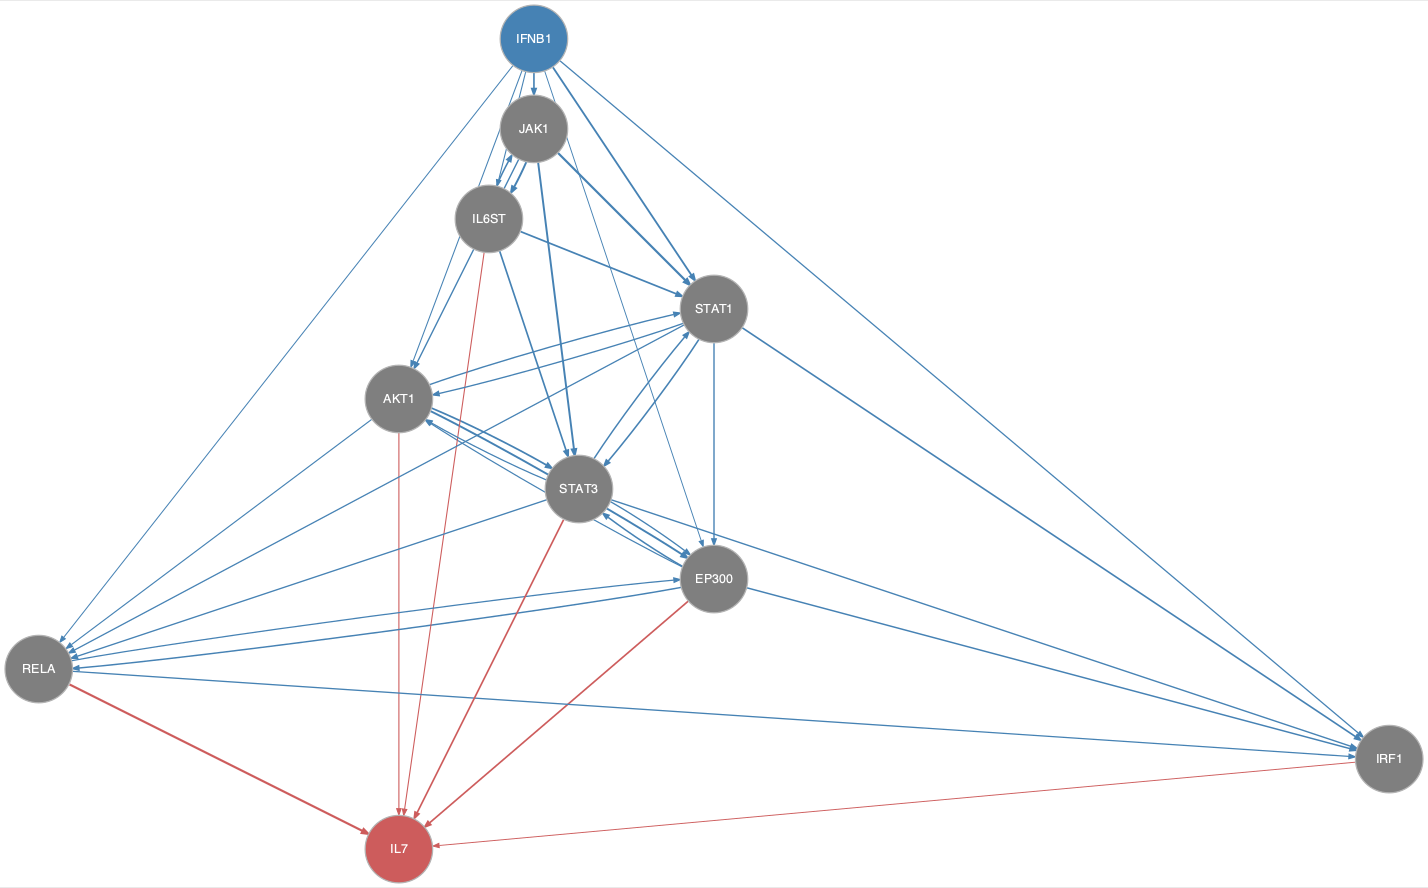

The table this chart was drawn from, first rows:
from	to
AKT1	EP300
AKT1	RELA
AKT1	STAT1
AKT1	STAT3
EP300	AKT1
EP300	IRF1
EP300	RELA
EP300	STAT3
IFNB1	AKT1
IFNB1	EP300
IFNB1	IL6ST
IFNB1	IRF1
IFNB1	JAK1
IFNB1	RELA
IFNB1	STAT1
IL6ST	JAK1
IL6ST	STAT1
IL6ST	STAT3
JAK1	AKT1
JAK1	IL6ST
JAK1	STAT1
JAK1	STAT3
RELA	EP300
RELA	IRF1
STAT1	AKT1
STAT1	EP300
STAT1	IRF1
STAT1	RELA
STAT1	STAT3
STAT3	AKT1
STAT3	EP300
STAT3	IRF1
STAT3	RELA
STAT3	STAT1
AKT1	IL7
EP300	IL7
IL6ST	IL7
IRF1	IL7
RELA	IL7
STAT3	IL7
